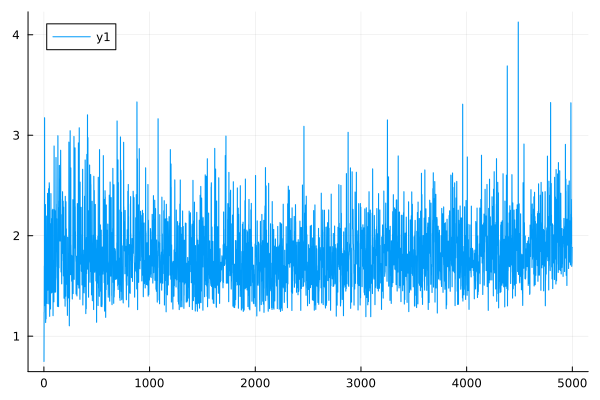

Values plotted in this chart, from the file beside it:
0	0.7495067017123954
1	0.7489
2	1.238
3	1.238
4	1.699
5	1.697
6	3.175
7	3.172
8	1.305
9	1.304
10	1.549
11	1.548
12	2.055
13	2.053
14	2.311
15	2.309
16	1.136
17	1.136
18	1.44
19	1.439
20	1.173
21	1.173
22	2.197
23	2.195
24	1.811
25	1.809
26	1.475
27	1.474
28	1.426
29	1.425
30	1.326
31	1.325
32	1.94
33	1.938
34	2.422
35	2.42
36	1.459
37	1.458
38	1.491
39	1.49
40	1.791
41	1.79
42	1.494
43	1.492
44	2.468
45	2.466
46	1.322
47	1.321
48	1.981
49	1.98
50	2.527
51	2.526
52	2.494
53	2.492
54	1.198
55	1.197
56	2.03
57	2.028
58	2.12
59	2.118
60	1.935
... 4,940 more rows
